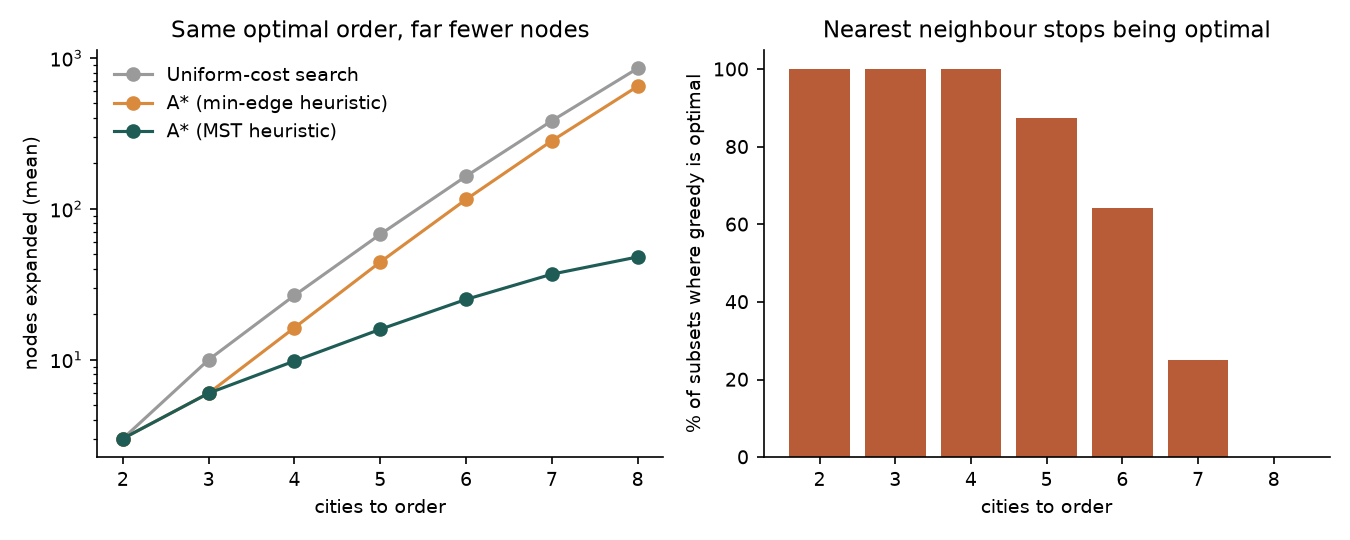

The data file committed next to this chart (first rows):
cities, subsets, astar_mst_nodes, astar_min_edge_nodes, ucs_nodes, all_optimal, greedy_optimal, greedy_extra_hours
2, 28, 3.0, 3.0, 3.0, True, 28, 0.0
3, 56, 6.0, 6.0, 10.0, True, 56, 0.0
4, 70, 9.8, 16.3, 26.7, True, 70, 0.0
5, 56, 15.9, 44.4, 67.8, True, 49, 0.141
6, 28, 25.1, 115.5, 164.6, True, 18, 0.525
7, 8, 36.9, 282.6, 383.6, True, 2, 1.15
8, 1, 48.0, 649.0, 854.0, True, 0, 2.0
